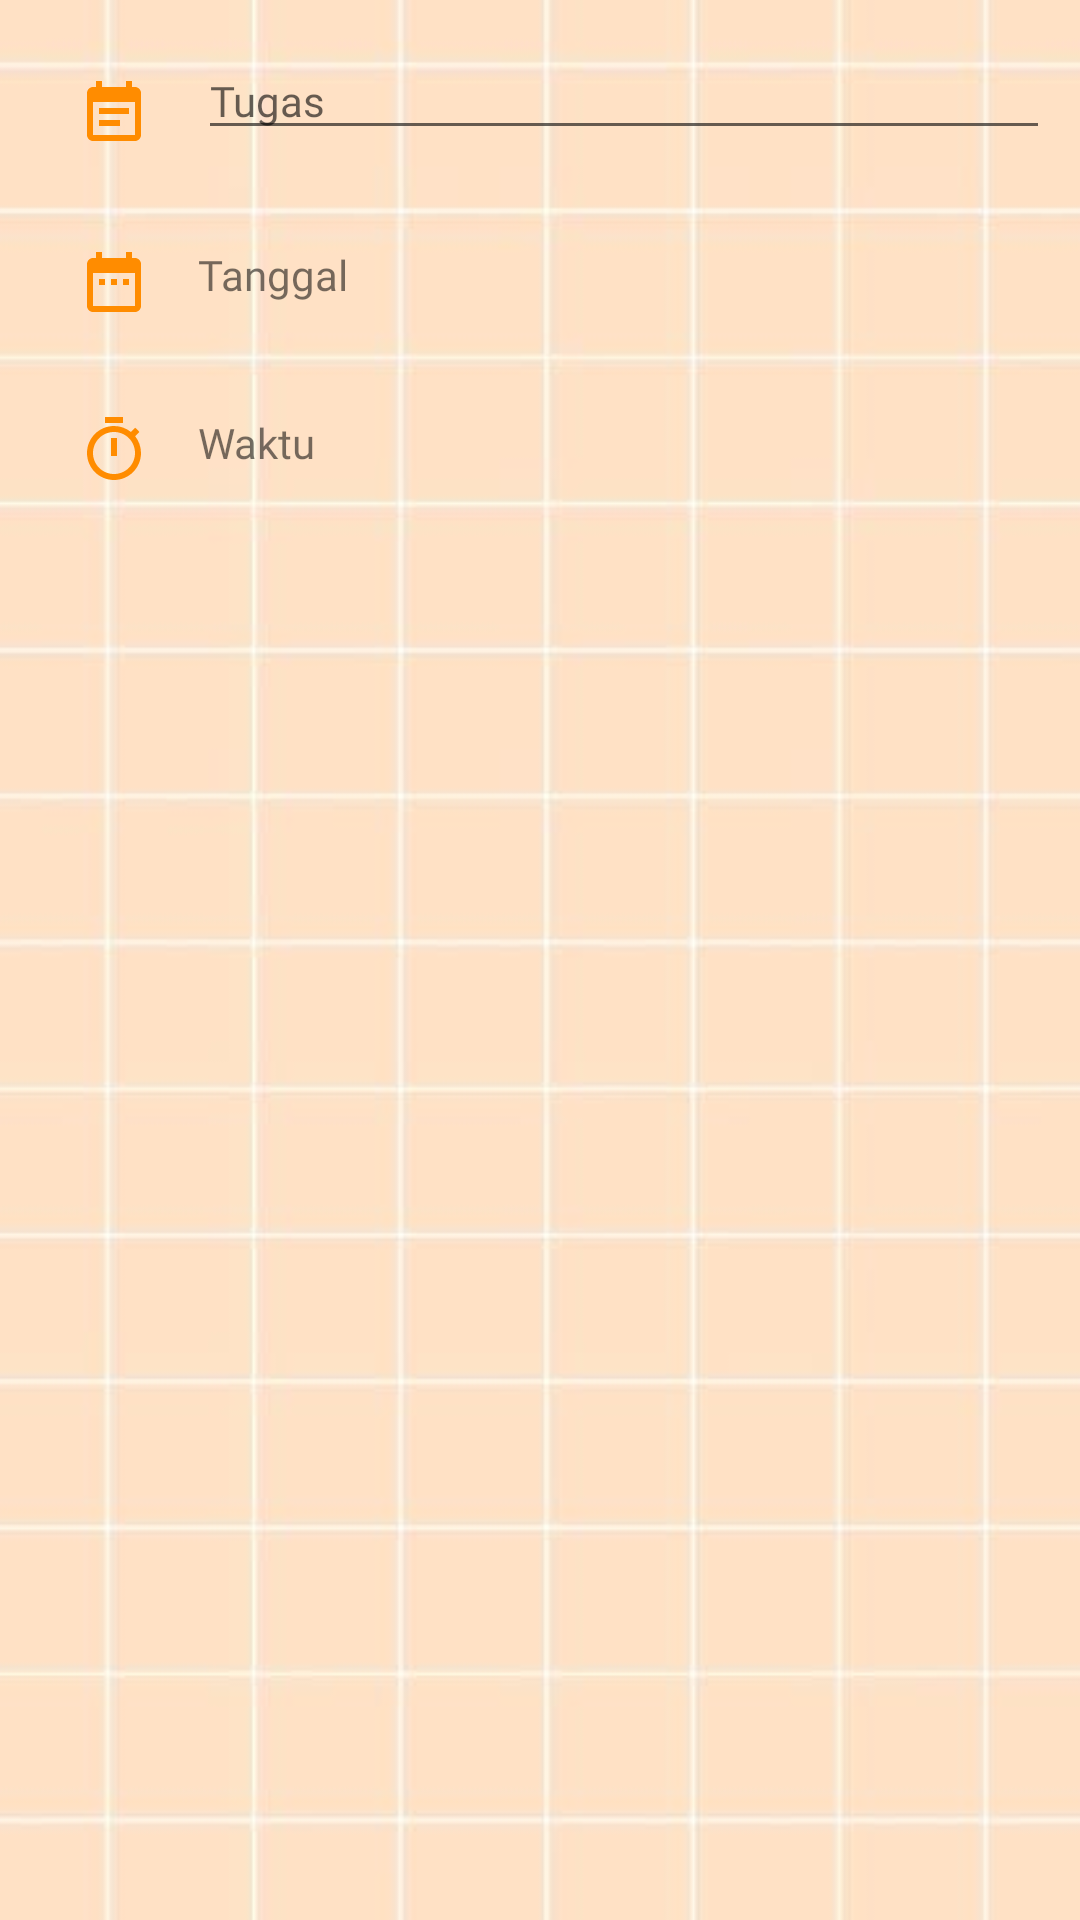

Write the Android layout XML for this screen, with the resource values it uses.
<!-- AndroidManifest.xml: application theme Theme.ReminderWork -->
<!-- res/layout/custom_dialod_todo.xml -->
<?xml version="1.0" encoding="utf-8"?>
<RelativeLayout xmlns:android="http://schemas.android.com/apk/res/android"
    xmlns:app="http://schemas.android.com/apk/res-auto"
    xmlns:tools="http://schemas.android.com/tools"
    android:layout_width="match_parent"
    android:layout_height="match_parent"
    android:background="@drawable/backgroundku"
    android:orientation="vertical"
    android:padding="10dp"
    app:layout_constraintCircleRadius="8dp">

    <LinearLayout
        android:id="@+id/titleLayout"
        android:layout_width="match_parent"
        android:layout_height="wrap_content"
        android:orientation="horizontal">

        <ImageView
            android:layout_width="wrap_content"
            android:layout_height="wrap_content"
            android:layout_margin="16dp"
            android:src="@drawable/ic_note"/>

        <EditText
            android:id="@+id/editFile"
            android:layout_width="match_parent"
            android:layout_height="wrap_content"
            android:layout_marginTop="4dp"
            android:hint="@string/tugas"
            android:inputType="text"
            android:textSize="14sp"
            android:fontFamily="@font/poppins_medium"/>

    </LinearLayout>

    <LinearLayout
        android:id="@+id/dateLayout"
        android:layout_width="match_parent"
        android:layout_height="wrap_content"
        android:layout_below="@id/titleLayout"
        android:orientation="horizontal">

        <ImageView
            android:layout_width="wrap_content"
            android:layout_height="wrap_content"
            android:layout_margin="16dp"
            android:src="@drawable/ic_date"/>

        <TextView
            android:id="@+id/date"
            android:layout_width="match_parent"
            android:layout_height="wrap_content"
            android:layout_marginTop="16dp"
            android:layout_marginBottom="16dp"
            android:fontFamily="@font/poppins_medium"
            android:text="@string/tanggal"
            android:textSize="14sp"/>

    </LinearLayout>

    <LinearLayout
        android:layout_width="match_parent"
        android:layout_height="wrap_content"
        android:layout_below="@id/dateLayout"
        android:orientation="horizontal">

        <ImageView
            android:layout_width="wrap_content"
            android:layout_height="wrap_content"
            android:layout_margin="16dp"
            android:src="@drawable/ic_time"/>

        <TextView
            android:id="@+id/time"
            android:layout_width="match_parent"
            android:layout_height="wrap_content"
            android:layout_marginTop="16dp"
            android:layout_marginBottom="16dp"
            android:fontFamily="@font/poppins_medium"
            android:text="@string/waktu"
            android:textSize="14sp"/>

    </LinearLayout>


</RelativeLayout>
<!-- resources referenced by this layout -->
<resources>
  <!-- drawable backgroundku: jpg bitmap (drawable, 14794 bytes) -->
  <!-- drawable ic_date (drawable) -->
  <vector android:height="24dp" android:tint="#FF8C00"
      android:viewportHeight="24" android:viewportWidth="24"
      android:width="24dp" xmlns:android="http://schemas.android.com/apk/res/android">
      <path android:fillColor="@android:color/white" android:pathData="M9,11L7,11v2h2v-2zM13,11h-2v2h2v-2zM17,11h-2v2h2v-2zM19,4h-1L18,2h-2v2L8,4L8,2L6,2v2L5,4c-1.11,0 -1.99,0.9 -1.99,2L3,20c0,1.1 0.89,2 2,2h14c1.1,0 2,-0.9 2,-2L21,6c0,-1.1 -0.9,-2 -2,-2zM19,20L5,20L5,9h14v11z"/>
  </vector>
  <!-- drawable ic_note (drawable) -->
  <vector android:autoMirrored="true" android:height="24dp"
      android:tint="#FF8C00" android:viewportHeight="24"
      android:viewportWidth="24" android:width="24dp" xmlns:android="http://schemas.android.com/apk/res/android">
      <path android:fillColor="@android:color/white" android:pathData="M17,10L7,10v2h10v-2zM19,3h-1L18,1h-2v2L8,3L8,1L6,1v2L5,3c-1.11,0 -1.99,0.9 -1.99,2L3,19c0,1.1 0.89,2 2,2h14c1.1,0 2,-0.9 2,-2L21,5c0,-1.1 -0.9,-2 -2,-2zM19,19L5,19L5,8h14v11zM14,14L7,14v2h7v-2z"/>
  </vector>
  <!-- drawable ic_time (drawable) -->
  <vector android:height="24dp" android:tint="#FF8C00"
      android:viewportHeight="24" android:viewportWidth="24"
      android:width="24dp" xmlns:android="http://schemas.android.com/apk/res/android">
      <path android:fillColor="@android:color/white" android:pathData="M15,1L9,1v2h6L15,1zM11,14h2L13,8h-2v6zM19.03,7.39l1.42,-1.42c-0.43,-0.51 -0.9,-0.99 -1.41,-1.41l-1.42,1.42C16.07,4.74 14.12,4 12,4c-4.97,0 -9,4.03 -9,9s4.02,9 9,9 9,-4.03 9,-9c0,-2.12 -0.74,-4.07 -1.97,-5.61zM12,20c-3.87,0 -7,-3.13 -7,-7s3.13,-7 7,-7 7,3.13 7,7 -3.13,7 -7,7z"/>
  </vector>
  <string name="tanggal">Tanggal</string>
  <string name="tugas">Tugas</string>
  <string name="waktu">Waktu</string>
  <style name="Theme.ReminderWork" parent="Theme.MaterialComponents.DayNight.DarkActionBar">
          
          <item name="colorPrimary">#FF8C00</item>
          <item name="colorPrimaryVariant">@color/purple_700</item>
          <item name="colorOnPrimary">@color/white</item>
          
          <item name="colorSecondary">#FF8C00</item>
          <item name="colorSecondaryVariant">@color/teal_700</item>
          <item name="colorOnSecondary">@color/black</item>
          
          <item name="android:statusBarColor" tools:targetApi="l">?attr/colorPrimaryVariant</item>
          
      </style>
  <!-- not gathered from this repository: default colours our renderer supplied (Android Studio template values) -->
  <color name="purple_700">#FF3700B3</color>
  <color name="teal_700">#FF018786</color>
  <color name="black">#FF000000</color>
  <color name="white">#FFFFFFFF</color>
</resources>
